Image classification data set "processed" (ayush-sawant-ai/Brain-Tumor-Detection on GitHub). Class labels (4): glioma, meningioma, no tumor, pituitary tumor.

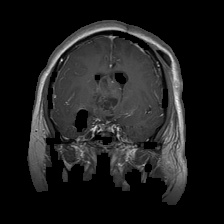
Label: glioma

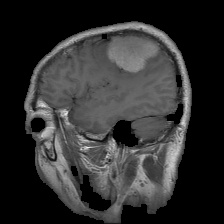
Label: meningioma

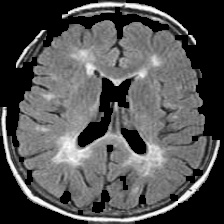
Label: no tumor

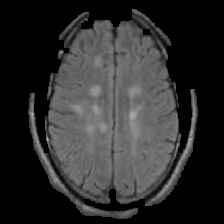
Label: no tumor

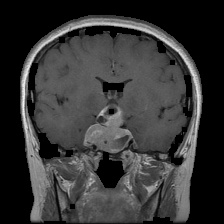
Label: pituitary tumor

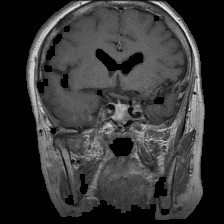
Label: pituitary tumor
